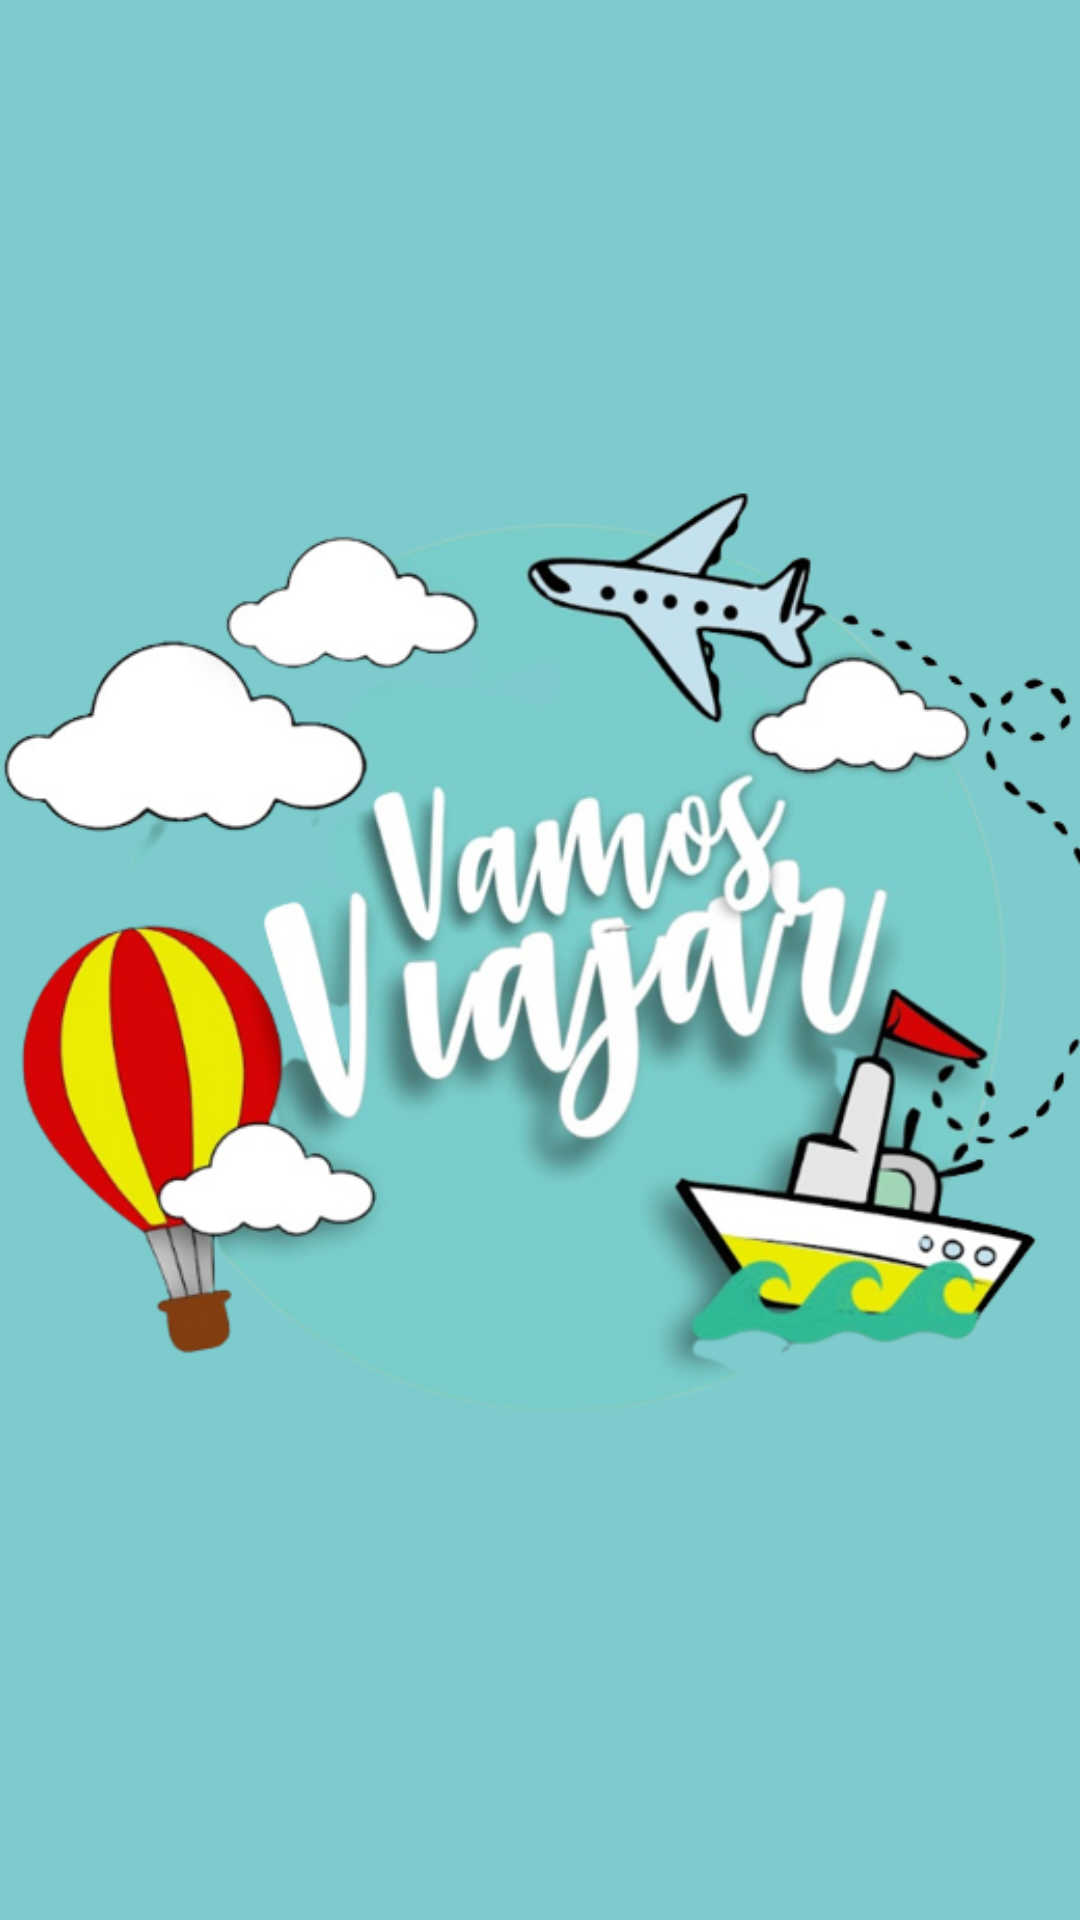

This screen was rendered from an Android layout file. Write that file and the resources it references.
<!-- AndroidManifest.xml: application theme Theme.Aula14_2CombustivelMVVM -->
<!-- res/layout/activity_splash.xml -->
<?xml version="1.0" encoding="utf-8"?>
<androidx.constraintlayout.widget.ConstraintLayout xmlns:android="http://schemas.android.com/apk/res/android"
    xmlns:app="http://schemas.android.com/apk/res-auto"
    xmlns:tools="http://schemas.android.com/tools"
    android:layout_width="match_parent"
    android:layout_height="match_parent"
    tools:context=".SplashActivity"
    android:background="@color/Blue_Light_Blue3">

    <ImageView
        android:id="@+id/imageView"
        android:layout_width="377dp"
        android:layout_height="381dp"
        app:layout_constraintBottom_toBottomOf="parent"
        app:layout_constraintEnd_toEndOf="parent"
        app:layout_constraintStart_toStartOf="parent"
        app:layout_constraintTop_toTopOf="parent"
        app:srcCompat="@drawable/vamos_viajar_sem_fundo" />

</androidx.constraintlayout.widget.ConstraintLayout>
<!-- resources referenced by this layout -->
<resources>
  <color name="Blue_Light_Blue3">#7DCBCD</color>
  <!-- drawable vamos_viajar_sem_fundo: png bitmap (drawable-v24, 228654 bytes) -->
  <style name="Theme.Aula14_2CombustivelMVVM" parent="Theme.MaterialComponents.DayNight.NoActionBar">
          
          <item name="colorPrimary">@color/purple_500</item>
          <item name="colorPrimaryVariant">@color/purple_700</item>
          <item name="colorOnPrimary">@color/white</item>
          
          <item name="colorSecondary">@color/teal_200</item>
          <item name="colorSecondaryVariant">@color/teal_700</item>
          <item name="colorOnSecondary">@color/black</item>
          
          <item name="android:statusBarColor" tools:targetApi="l">?attr/colorPrimaryVariant</item>
          
      </style>
  <color name="purple_500">#FF6200EE</color>
  <color name="purple_700">#FF3700B3</color>
  <color name="white">#FFFFFFFF</color>
  <color name="teal_200">#FF03DAC5</color>
  <color name="teal_700">#FF018786</color>
  <color name="black">#FF000000</color>
</resources>
